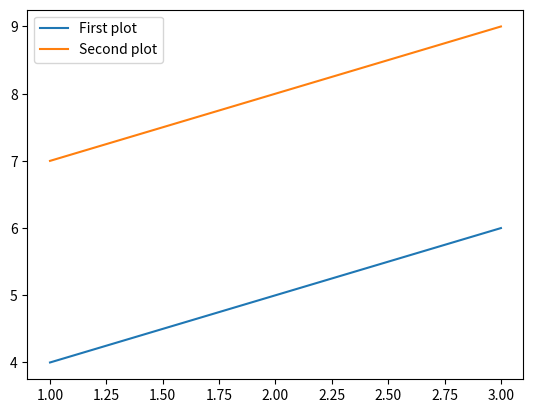

Generate this figure with matplotlib:
#!/usr/bin/python3

import numpy as np
import matplotlib.pyplot as plt
x=[1,2,3]
y=[4,5,6]

x1=[1,2,3]
y1=[7,8,9]
plt.plot(x,y,label='First plot')
plt.plot(x1,y1,label='Second plot')
plt.legend()
plt.show()
